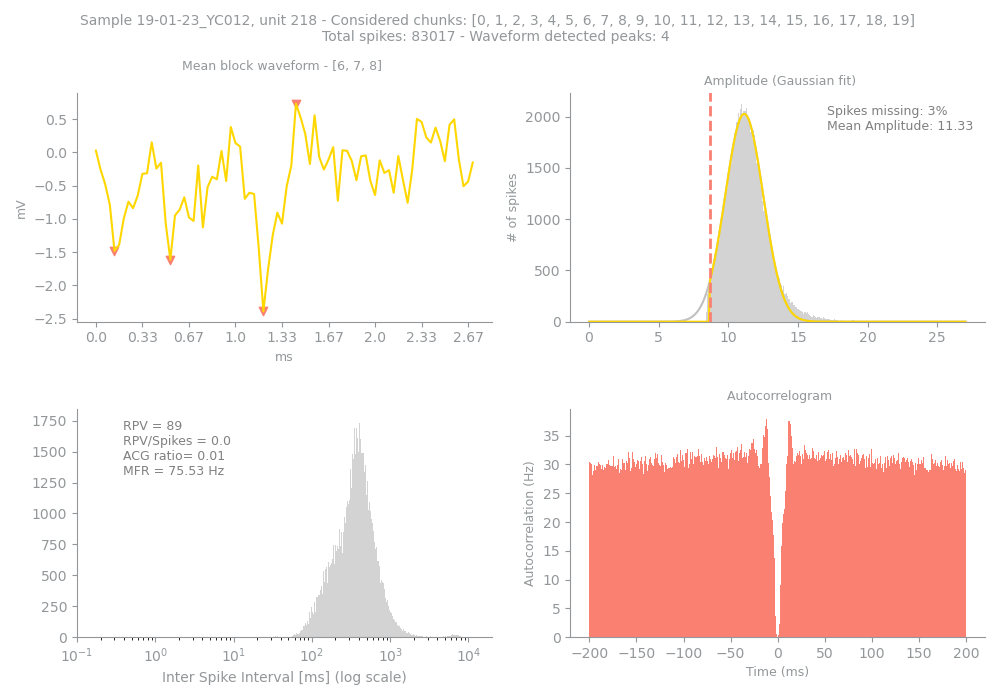

Data behind this chart, as committed beside it:
Sample, Unit, PeakChUnit, SpikesUnit, GoodChunks, GoodChunksList, WvfChunks, WvfChunksList, SpikesBlock, PercMissingSpikesBlock, MFRBlockHz, MeanAmpBlock, RPVBlock, FpBlockFancy, FpBlockSimple, ACGViolationRatio, WvfPeaksBlock, PeaksBlock_x, PeaksBlock_y, BigPkNegBlock
19-01-23_YC012, 218, 129, 83017, 20, [0, 1, 2, 3, 4, 5, 6, 7, 8, 9, 10, 11, 1…, 3, [6, 7, 8], 83017, 3, 75.53, 11.33, 89, 0.01, 0.0, 0.01, 4, [4, 16, 36, 43], [-1.4824219, -1.6152344, -2.390625, 0.73…, 1
